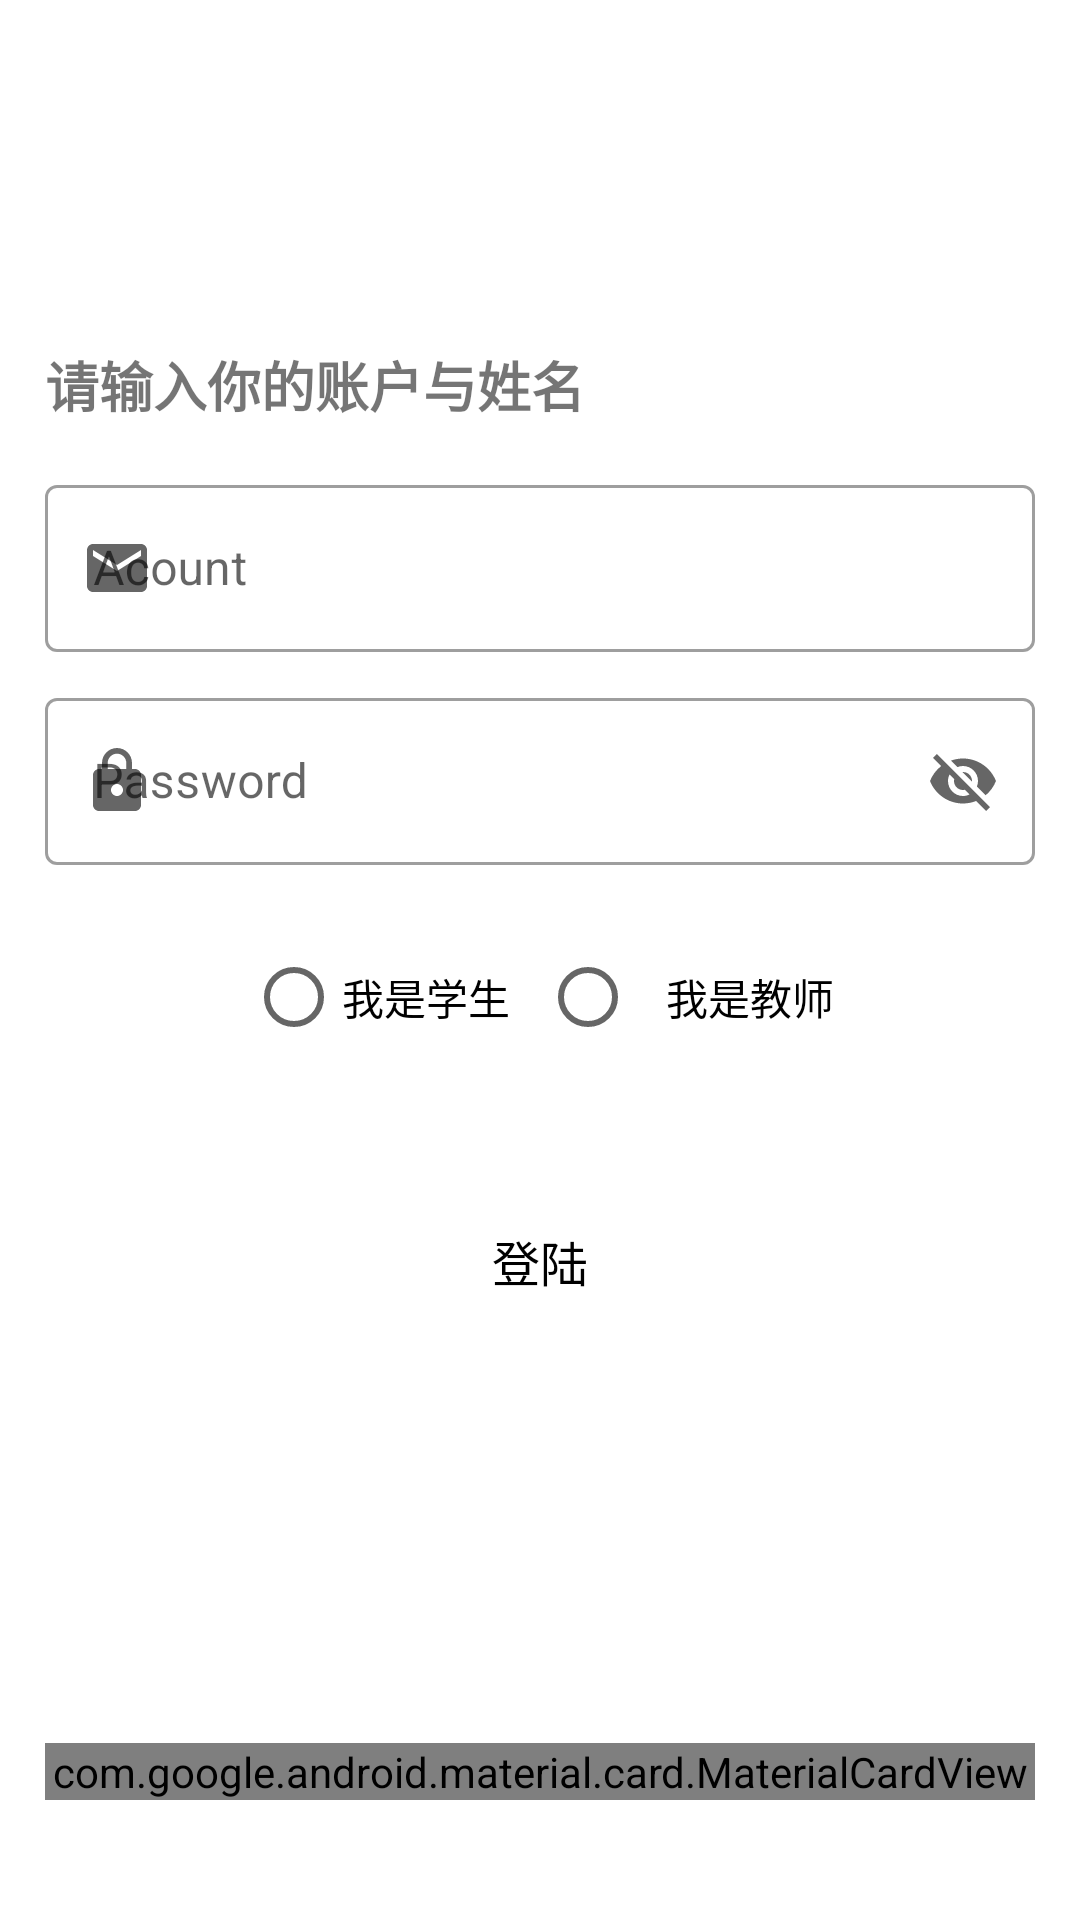

Here is an Android app screen rendered from its layout file. Give the layout XML and the strings, colors and styles it references.
<!-- AndroidManifest.xml: application theme Theme.StudentManager -->
<!-- res/layout/activity_login.xml -->
<?xml version="1.0" encoding="utf-8"?>
<layout xmlns:android="http://schemas.android.com/apk/res/android"
    xmlns:app="http://schemas.android.com/apk/res-auto"
    xmlns:tools="http://schemas.android.com/tools"
    tools:context=".activity.LoginActivity">

    <data>

    </data>

    <androidx.constraintlayout.widget.ConstraintLayout
        android:layout_width="match_parent"
        android:layout_height="match_parent">

        <com.google.android.material.card.MaterialCardView
            android:id="@+id/materialCardView"
            android:layout_width="match_parent"
            android:layout_height="wrap_content"
            android:clickable="true"
            android:focusable="true"
            android:checkable="true"
            android:layout_marginStart="15dp"
            android:layout_marginEnd="15dp"
            android:layout_marginBottom="40dp"
            app:cardElevation="0dp"
            app:layout_constraintBottom_toBottomOf="parent"
            app:layout_constraintEnd_toEndOf="parent"
            app:layout_constraintHorizontal_bias="0.74"
            app:layout_constraintStart_toStartOf="parent"
            app:strokeColor="@color/stroke_color"
            app:strokeWidth="1dp">

            <LinearLayout
                android:layout_width="match_parent"
                android:layout_height="match_parent"
                android:orientation="vertical"
                android:padding="10dp">

                <TextView
                    android:layout_width="match_parent"
                    android:layout_height="wrap_content"
                    android:layout_margin="2dp"
                    android:text="项目名称：学生选课助手"
                    android:textSize="16sp"
                    android:textStyle="bold"></TextView>

                <TextView
                    android:layout_width="match_parent"
                    android:layout_height="wrap_content"
                    android:layout_margin="2dp"
                    android:text="作者：第4组"
                    android:textSize="16sp"></TextView>

                <TextView
                    android:layout_width="match_parent"
                    android:layout_height="wrap_content"
                    android:layout_margin="2dp"
                    android:text="课程：上海大学 数据库原理(1)"
                    android:textSize="16sp"></TextView>
            </LinearLayout>
        </com.google.android.material.card.MaterialCardView>

        <LinearLayout
            android:layout_width="match_parent"
            android:layout_height="0dp"
            android:orientation="vertical"
            android:layout_marginTop="100dp"
            app:layout_constraintEnd_toEndOf="parent"
            app:layout_constraintStart_toStartOf="parent"
            app:layout_constraintTop_toTopOf="parent">

            <TextView
                android:layout_width="match_parent"
                android:layout_height="wrap_content"
                android:layout_marginStart="15dp"
                android:layout_marginTop="15dp"
                android:layout_marginEnd="15dp"
                android:text="请输入你的账户与姓名"
                android:textSize="18sp"
                android:textStyle="bold"></TextView>

            <com.google.android.material.textfield.TextInputLayout
                android:id="@+id/username_layout"
                style="@style/Widget.MaterialComponents.TextInputLayout.OutlinedBox"
                app:errorTextAppearance="@style/MyAppTheme.TextInputLayout"
                android:layout_width="match_parent"
                android:layout_height="wrap_content"
                android:layout_marginStart="15dp"
                android:layout_marginTop="15dp"
                android:layout_marginEnd="15dp"
                android:hint="@string/Usernamelabel"
                app:startIconDrawable="@drawable/ic_baseline_email_24">

                <com.google.android.material.textfield.TextInputEditText
                    android:id="@+id/username_text"
                    android:layout_width="match_parent"
                    android:layout_height="wrap_content" />

            </com.google.android.material.textfield.TextInputLayout>

            <com.google.android.material.textfield.TextInputLayout
                android:id="@+id/password"
                style="@style/Widget.MaterialComponents.TextInputLayout.OutlinedBox"
                app:errorTextAppearance="@style/MyAppTheme.TextInputLayout"
                android:layout_width="match_parent"
                android:layout_height="wrap_content"
                android:layout_marginStart="15dp"
                android:layout_marginTop="10dp"
                android:layout_marginEnd="15dp"
                android:hint="@string/PasswordLabel"
                app:endIconMode="password_toggle"
                app:startIconDrawable="@drawable/ic_baseline_lock_24">

                <com.google.android.material.textfield.TextInputEditText
                    android:id="@+id/password_text"
                    android:layout_width="match_parent"
                    android:layout_height="wrap_content"/>

            </com.google.android.material.textfield.TextInputLayout>

            <RadioGroup
                android:id="@+id/select_kind_user"
                android:layout_marginTop="20dp"
                android:layout_width="wrap_content"
                android:layout_height="wrap_content"
                app:layout_constraintEnd_toEndOf="parent"
                app:layout_constraintStart_toStartOf="parent"
                android:orientation="horizontal"
                android:layout_gravity="center"
                tools:layout_editor_absoluteY="440dp">

                <RadioButton
                    android:id="@+id/select_student"
                    android:layout_width="wrap_content"
                    android:layout_height="wrap_content"
                    android:paddingRight="10dp"
                    android:text="我是学生" />
                <RadioButton
                    android:id="@+id/select_teacher"
                    android:layout_width="wrap_content"
                    android:paddingLeft="10dp"
                    android:layout_height="wrap_content"
                    android:text="我是教师" />
            </RadioGroup>

            <LinearLayout
                android:layout_width="wrap_content"
                android:layout_height="wrap_content"
                android:layout_gravity="center"
                android:layout_marginTop="40dp"
                android:orientation="horizontal">

                <Button
                    style="@style/Widget.Material3.Button.ElevatedButton"
                    android:id="@+id/log_in_btn"
                    android:layout_width="wrap_content"
                    android:layout_height="wrap_content"
                    android:text="@string/log_in"
                    android:textColor="@color/black"
                    android:textAlignment="center"
                    android:textSize="16sp" />

            </LinearLayout>
        </LinearLayout>

    </androidx.constraintlayout.widget.ConstraintLayout>
</layout>
<!-- resources referenced by this layout -->
<resources>
  <color name="black">#FF000000</color>
  <color name="stroke_color">@drawable/stroke_color</color>
  <!-- drawable ic_baseline_email_24 (drawable) -->
  <vector android:height="24dp" android:tint="#9B9B9B"
      android:viewportHeight="24" android:viewportWidth="24"
      android:width="24dp" xmlns:android="http://schemas.android.com/apk/res/android">
      <path android:fillColor="@android:color/white" android:pathData="M20,4L4,4c-1.1,0 -1.99,0.9 -1.99,2L2,18c0,1.1 0.9,2 2,2h16c1.1,0 2,-0.9 2,-2L22,6c0,-1.1 -0.9,-2 -2,-2zM20,8l-8,5 -8,-5L4,6l8,5 8,-5v2z"/>
  </vector>
  <!-- drawable ic_baseline_lock_24 (drawable) -->
  <vector android:height="24dp" android:tint="#9B9B9B"
      android:viewportHeight="24" android:viewportWidth="24"
      android:width="24dp" xmlns:android="http://schemas.android.com/apk/res/android">
      <path android:fillColor="@android:color/white" android:pathData="M18,8h-1L17,6c0,-2.76 -2.24,-5 -5,-5S7,3.24 7,6v2L6,8c-1.1,0 -2,0.9 -2,2v10c0,1.1 0.9,2 2,2h12c1.1,0 2,-0.9 2,-2L20,10c0,-1.1 -0.9,-2 -2,-2zM12,17c-1.1,0 -2,-0.9 -2,-2s0.9,-2 2,-2 2,0.9 2,2 -0.9,2 -2,2zM15.1,8L8.9,8L8.9,6c0,-1.71 1.39,-3.1 3.1,-3.1 1.71,0 3.1,1.39 3.1,3.1v2z"/>
  </vector>
  <string name="PasswordLabel">Password</string>
  <string name="Usernamelabel">Acount</string>
  <string name="log_in">登陆</string>
  <style name="MyAppTheme.TextInputLayout" parent="@android:style/TextAppearance">
          <item name="android:textColor">@color/teal_700</item>
      </style>
  <style name="Theme.StudentManager" parent="Theme.MaterialComponents.Light.NoActionBar">
          
          <item name="colorPrimary">@color/teal_700</item>
          <item name="colorPrimaryVariant">@color/white</item>
          <item name="colorOnPrimary">@color/black</item>
          
          <item name="colorSecondary">@color/teal_200</item>
          <item name="colorSecondaryVariant">@color/teal_700</item>
          <item name="colorOnSecondary">@color/black</item>
          
          <item name="android:statusBarColor" tools:targetApi="l">?attr/colorPrimaryVariant</item>
          <item name="android:windowLightStatusBar" tools:targetApi="m">true</item>
          
          <item name="snackbarStyle">@style/MySnackbar</item>
      </style>
  <color name="teal_700">#FF018786</color>
  <color name="white">#FFFFFFFF</color>
  <color name="teal_200">#FF03DAC5</color>
  <style name="MySnackbar" parent="Widget.MaterialComponents.Snackbar">
          <item name="android:layout_margin">20dp</item>
      </style>
</resources>
